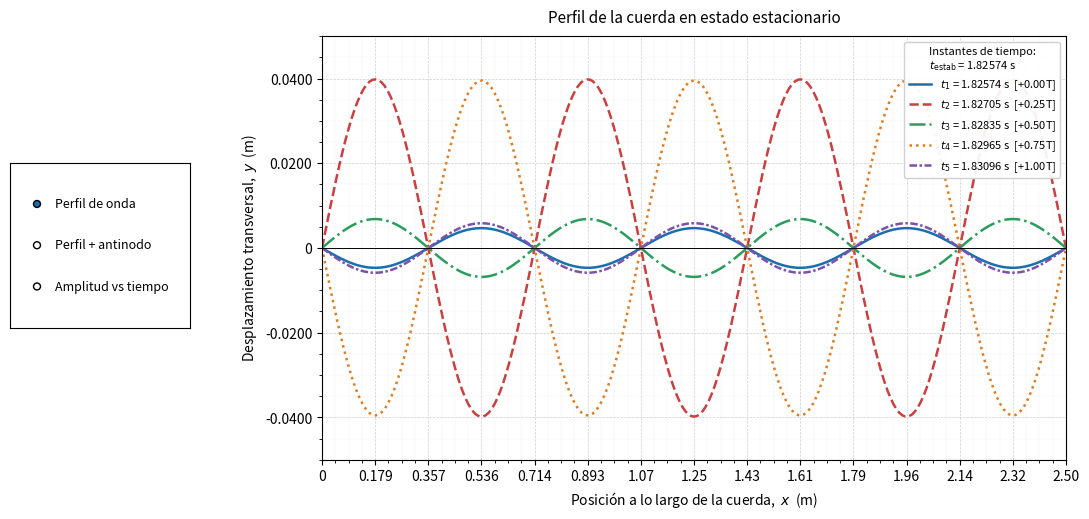

This chart was generated by the following Python code:
import numpy as np
import matplotlib.pyplot as plt
import matplotlib.ticker as ticker
from matplotlib.widgets import RadioButtons
from scipy.signal import find_peaks

import math

def tres_cifras_significativas(v, _, sig=3):
    if v == 0:
        return "0"
    decimales = sig - 1 - int(math.floor(math.log10(abs(v))))
    decimales = max(0, decimales)
    return f"{v:.{decimales}f}"

#  PARÁMETROS DEL SISTEMA

L = 2.50
tension = 150
densidad_lineal= 8.00e-3 
amplitud = 2.00e-2
n_modo = 7.00
dx = 1.00e-2

# Antinodo de refrencia
x_antinodo_ref = 2*L*3/(n_modo*4)

# MAGNITUDES DERIVADAS

velocidad = np.sqrt(tension / densidad_lineal)
k_n    = n_modo * np.pi / L
omega  = k_n * velocidad
f_osc  = omega / (2 * np.pi)
T_per  = 1.00 / f_osc

# MALLA ESPACIAL Y TEMPORAL

dt = 0.90 * dx / velocidad
# Número de Courant
a = velocidad * dt / dx 

# Tiempo de estabilización: la onda recorre 100 veces la longitud de la cuerda
t_estab = 100 * L / velocidad

# Los 5 instantes de muestreo según la fórmula:
#   t_k = t_estab + (k-1) · T/4   para k = 1,2,3,4,5
t_muestras = [t_estab + (k - 1) * T_per / 4 for k in range(1, 6)]

# Tiempo total de simulación
T_sim = max(t_muestras[-1], t_estab + 3 * T_per)

nx = round(L / dx) + 1
x = np.linspace(0, L, nx)

idx_antinodo    = int(round(x_antinodo_ref / dx))
x_antinodo_real = x[idx_antinodo]

print(f"\nNúmero de Courant (a) = {a:.4f}  {'✓' if a <= 1 else '✗ INESTABLE'}")
print(f" Paso de tiempo (Δt) = {dt:.6f} s")
print(f" Nodos espaciales (nx) = {nx}")
print(f" Tiempo de estabilización = {t_estab:.4f} s")

def desplazamiento_exacto(x_arr, t_val):
    return 2 * amplitud * np.sin(k_n * x_arr) * np.sin(omega * t_val)

def velocidad_exacta(x_arr, t_val):
    return 2 * amplitud * omega * np.sin(k_n * x_arr) * np.cos(omega * t_val)

u_prev = desplazamiento_exacto(x, 0.0)               # nivel n = 0  (t = 0)
u_curr = u_prev + dt * velocidad_exacta(x, 0.0)      # nivel n = 1  (t = Δt)

#  Diferencias finitas de 2do orden

r2           = a ** 2
perfiles     = {}
paso_actual  = 0
t_actual     = dt

# Ordenamos los instantes de muestreo para capturarlos en orden
instantes_pendientes = sorted(t_muestras)
idx_muestra = 0

tiempo_antinodo   = []
amplitud_antinodo = []

while t_actual <= T_sim + dt:

    # Captura de perfiles en los instantes t_k
    if idx_muestra < len(instantes_pendientes):
        t_objetivo = instantes_pendientes[idx_muestra]
        if abs(t_actual - t_objetivo) < dt / 2:
            perfiles[t_objetivo] = u_curr.copy()
            idx_muestra += 1

    # Registro del antinodo
    if t_actual >= t_estab and t_actual <= t_estab + 2 * T_per + 10 * dt:
        tiempo_antinodo.append(t_actual)
        amplitud_antinodo.append(u_curr[idx_antinodo])

    # Fórmula de avance
    u_next = np.empty(nx)
    u_next[1:-1] = (
          2 * u_curr[1:-1]
        -     u_prev[1:-1]
        + r2 * (u_curr[2:] - 2 * u_curr[1:-1] + u_curr[:-2])
    )
    u_next[0]  = 0.0
    u_next[-1] = 0.0

    u_prev  = u_curr
    u_curr  = u_next
    t_actual += dt

print(f"Simulación completa. Perfiles capturados: {len(perfiles)}\n")

COLORES = ['#1a6faf', '#c94040', '#2a9d5c', '#e07b20', '#7b52ab']
ESTILOS = ['-', '--', '-.', ':', (0, (3,1,1,1))]

t_arr = np.array(tiempo_antinodo)
y_arr = np.array(amplitud_antinodo)
t_rel = t_arr - t_estab

fig, ax = plt.subplots(figsize=(12, 5.5))
fig.subplots_adjust(left=0.28)   # espacio a la izquierda para los botones

ax_radio = fig.add_axes([0.02, 0.35, 0.15, 0.30])   # [left, bottom, width, height]
radio = RadioButtons(
    ax_radio,
    labels=["Perfil de onda", "Perfil + antinodo", "Amplitud vs tiempo"],
    activecolor='#1a6faf',
)
for label in radio.labels:
    label.set_fontsize(9)

# ══════════════════════════════════════════════════════════════════
#  FUNCIONES DE DIBUJO PARA CADA VISTA
# ══════════════════════════════════════════════════════════════════

def dibujar_perfil(mostrar_antinodo=False):
    ax.clear()

    for idx, (t_cap, perfil) in enumerate(sorted(perfiles.items())):
        k     = idx + 1
        label = f"$t_{k}$ = {t_cap:.5f} s  [+{(k-1)/4:.2f}T]"
        ax.plot(x, perfil,
                color=COLORES[idx], linestyle=ESTILOS[idx],
                linewidth=1.8, label=label)

    if mostrar_antinodo:
        ax.axvline(x_antinodo_real,
                   color='black', linewidth=1.4, linestyle='--', alpha=0.7,
                   label=f"Antinodo  $x$ = {x_antinodo_real:.3f} m")

    ax.set_title("Perfil de la cuerda en estado estacionario",
                 fontsize=11, pad=10)
    ax.set_xlabel("Posición a lo largo de la cuerda,  $x$  (m)", fontsize=10)
    ax.set_ylabel("Desplazamiento transversal,  $y$  (m)",        fontsize=10)
    ax.axhline(0, color='black', linewidth=0.7)
    ax.set_xlim(0, L)
    ax.set_ylim(-2*amplitud*1.25, 2*amplitud*1.25)

    ax.xaxis.set_major_locator(ticker.MultipleLocator(L / (2 * n_modo)))
    ax.yaxis.set_major_locator(ticker.MultipleLocator(2*amplitud * 0.50))
    ax.xaxis.set_minor_locator(ticker.AutoMinorLocator(4))
    ax.yaxis.set_minor_locator(ticker.AutoMinorLocator(4))
    ax.xaxis.set_major_formatter(ticker.FuncFormatter(tres_cifras_significativas))
    ax.yaxis.set_major_formatter(ticker.FuncFormatter(tres_cifras_significativas))
    ax.grid(which='major', linestyle='--', linewidth=0.5, alpha=0.6)
    ax.grid(which='minor', linestyle=':',  linewidth=0.3, alpha=0.4)

    ax.legend(
        title=f"Instantes de tiempo:\n$t_{{\\rm estab}}$ = {t_estab:.5f} s",
        title_fontsize=8, fontsize=8,
        loc='upper right', framealpha=0.92, edgecolor='#cccccc',
    )
    fig.canvas.draw_idle()


def dibujar_amplitud():
    ax.clear()

    ax.plot(t_rel, y_arr, color='#1a6faf', linewidth=1.4,
            label=f"$x$ = {x_antinodo_real:.3f} m")

    indices_crestas, _ = find_peaks(y_arr)

    for i in indices_crestas:
        ax.scatter(t_rel[i], y_arr[i],
                 color='red', zorder=6, s=60)
        ax.annotate(f"t = {t_rel[i]:.8f} s",
            xy=(t_rel[i], y_arr[i]),
            xytext=(-30, -15),
            textcoords='offset points',
            fontsize=8,
            color='red',
        )

    for idx, t_cap in enumerate(sorted(perfiles.keys())):
        t_cap_rel = t_cap - t_estab
        i_cercano = np.argmin(np.abs(t_rel - t_cap_rel))

    ax.set_title(
        f"Evolución temporal del desplazamiento en el antinodo $x$ = {x_antinodo_real:.3f} m",
        fontsize=11, pad=10
    )
    ax.set_xlabel(
        f"Tiempo desde el régimen estacionario,  $t - t_{{\\rm estab}}$  (s)",
        fontsize=10
    )
    ax.set_ylabel("Amplitud,  $A$  (m)", fontsize=10)
    ax.set_ylim(-2*amplitud*1.25, 2*amplitud*1.25)

    ax.yaxis.set_major_locator(ticker.MultipleLocator(2*amplitud*0.50))
    ax.xaxis.set_minor_locator(ticker.AutoMinorLocator(4))

    ax.set_xlim(0, 2 * T_per)
    ax.xaxis.set_major_locator(ticker.MultipleLocator(T_per / 4))
    ax.xaxis.set_major_formatter(ticker.FuncFormatter(tres_cifras_significativas))

    ax.yaxis.set_minor_locator(ticker.AutoMinorLocator(4))
    ax.yaxis.set_major_formatter(ticker.FuncFormatter(tres_cifras_significativas))
    ax.grid(which='major', linestyle='--', linewidth=0.5, alpha=0.6)
    ax.grid(which='minor', linestyle=':',  linewidth=0.3, alpha=0.4)

    ax.legend(
        title=f"x = {x_antinodo_real:.3f} m",
        title_fontsize=8, fontsize=8,
        loc='upper right', framealpha=0.92, edgecolor='#cccccc',
    )

    fig.canvas.draw_idle()

# Botones

def on_radio(label):
    if label == "Perfil de onda":
        dibujar_perfil(mostrar_antinodo=False)
    elif label == "Perfil + antinodo":
        dibujar_perfil(mostrar_antinodo=True)
    elif label == "Amplitud vs tiempo":
        dibujar_amplitud()

radio.on_clicked(on_radio)

dibujar_perfil(mostrar_antinodo=False)
plt.show()
